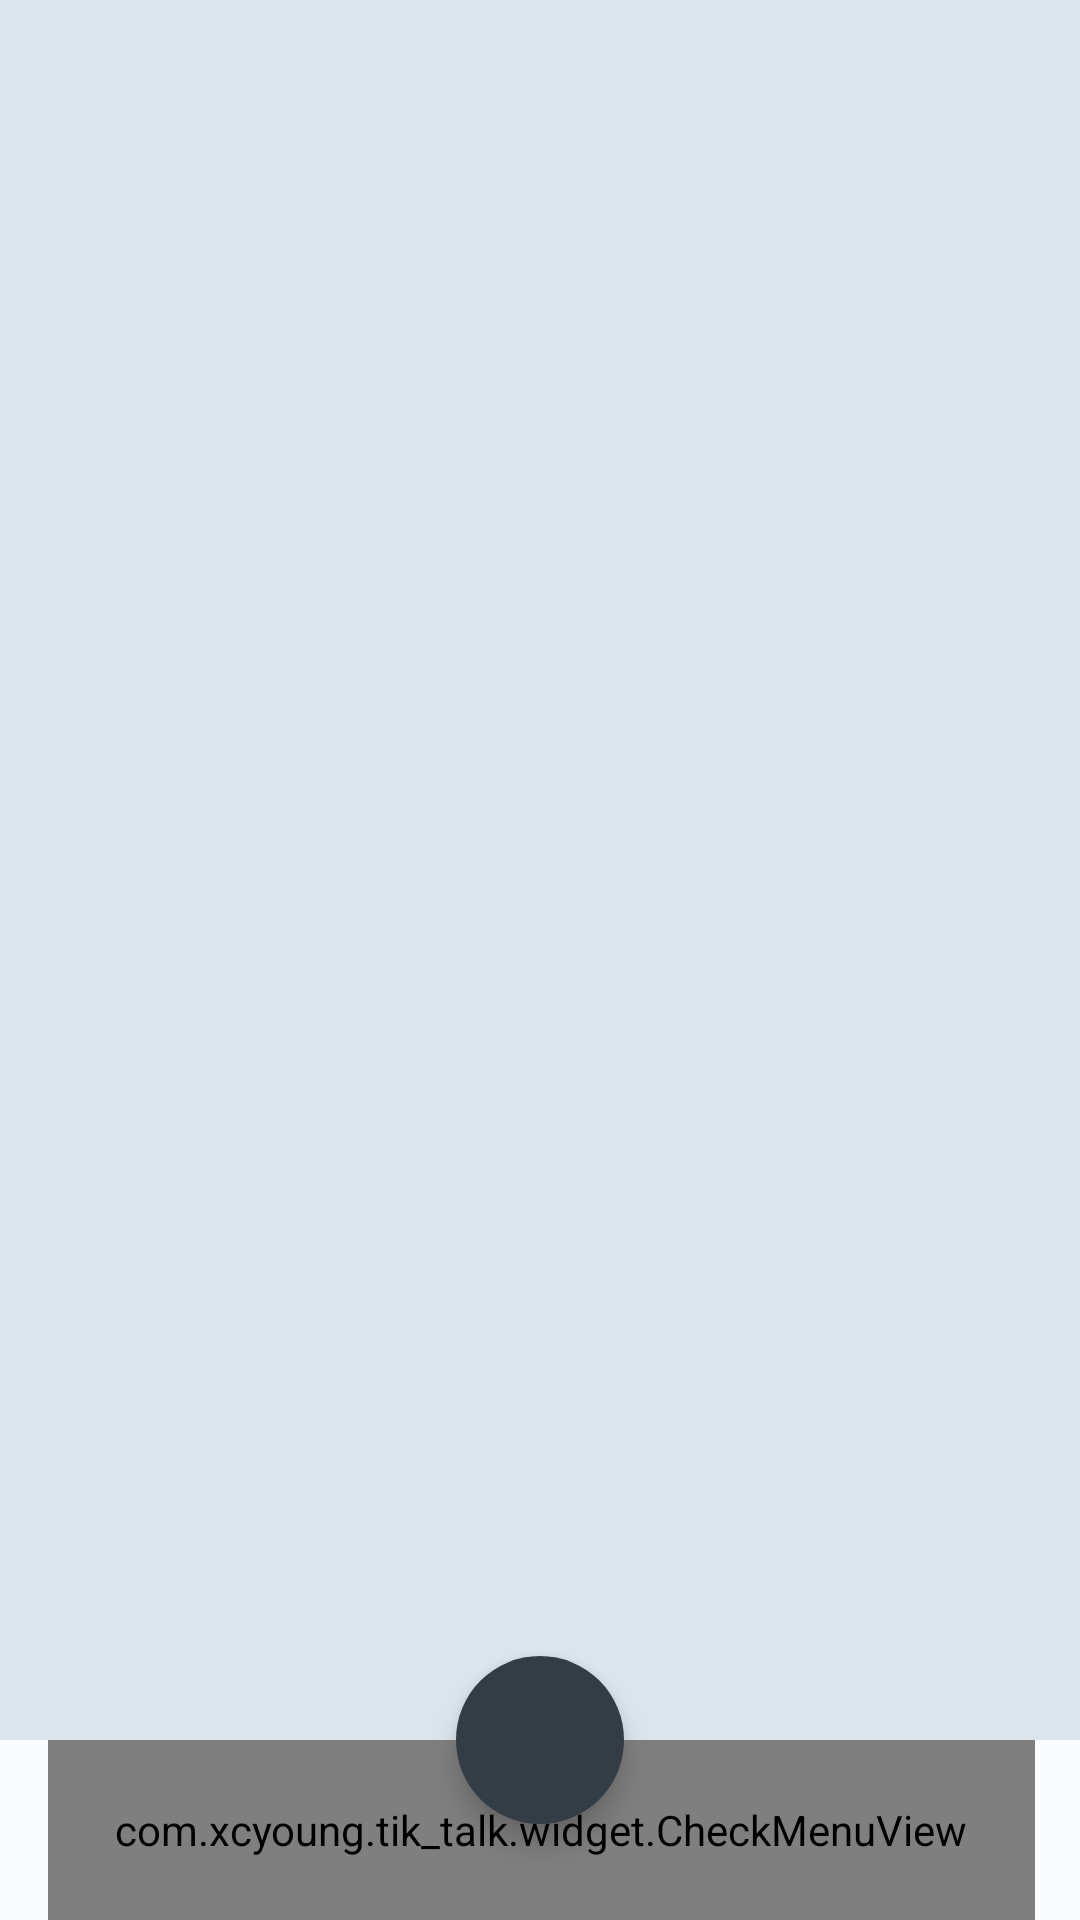

Android layout source for this screen:
<!-- AndroidManifest.xml: application theme AppTheme -->
<!-- res/layout/activity_home.xml -->
<?xml version="1.0" encoding="utf-8"?>
<androidx.coordinatorlayout.widget.CoordinatorLayout xmlns:android="http://schemas.android.com/apk/res/android"
    xmlns:app="http://schemas.android.com/apk/res-auto"
    android:layout_width="match_parent"
    android:layout_height="match_parent"
    android:background="@color/pattensBlue">
    <FrameLayout
        android:id="@+id/container"
        android:layout_width="match_parent"
        android:layout_height="match_parent"
        android:orientation="vertical" />
    <com.google.android.material.bottomappbar.BottomAppBar
        android:id="@+id/bottomAppBar"
        style="@style/Widget.MaterialComponents.BottomAppBar"
        android:layout_width="match_parent"
        android:layout_height="60dp"
        android:layout_gravity="bottom"
        app:backgroundTint="@color/aliceBlue"
        app:fabAlignmentMode="center"
        app:elevation="0dp"
        android:fitsSystemWindows="true"
        app:hideOnScroll="true">

        <com.example.tik_talk.widget.CheckMenuView
            android:id="@+id/bottomMenu"
            android:layout_width="match_parent"
            android:layout_height="match_parent"
            android:layout_marginEnd="15dp"
            app:item_colors="@drawable/bg_check_view" />
    </com.google.android.material.bottomappbar.BottomAppBar>

    <com.google.android.material.floatingactionbutton.FloatingActionButton
        android:id="@+id/fab"
        android:layout_width="wrap_content"
        android:layout_height="wrap_content"
        app:layout_anchor="@id/bottomAppBar"
        app:borderWidth="0dp"
        android:src="@mipmap/icon_add" />
</androidx.coordinatorlayout.widget.CoordinatorLayout>
<!-- resources referenced by this layout -->
<resources>
  <color name="aliceBlue">#F9FBFC</color>
  <color name="pattensBlue">#DCE5EC</color>
  <!-- drawable bg_check_view (drawable) -->
  <?xml version="1.0" encoding="utf-8"?>
  <selector xmlns:android="http://schemas.android.com/apk/res/android">
      <item android:color="@color/balticSea" android:state_selected="true"/>
      <item android:color="@color/linkWater"/>
  </selector>
  <style name="AppTheme" parent="Theme.MaterialComponents.NoActionBar">
          
          <item name="colorPrimary">@color/aliceBlue</item>
          <item name="colorPrimaryDark">@color/pattensBlue</item>
          <item name="colorAccent">@color/balticSea</item>
          <item name="floatingActionButtonStyle">@style/Widget.Design.FloatingActionButton</item>
      </style>
  <color name="balticSea">#343c45</color>
  <color name="linkWater">#CFD3D7</color>
</resources>
